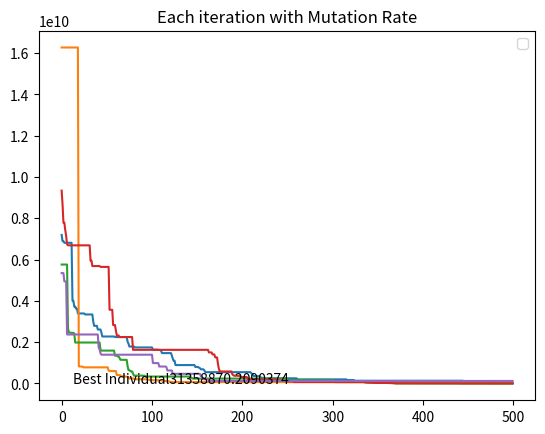
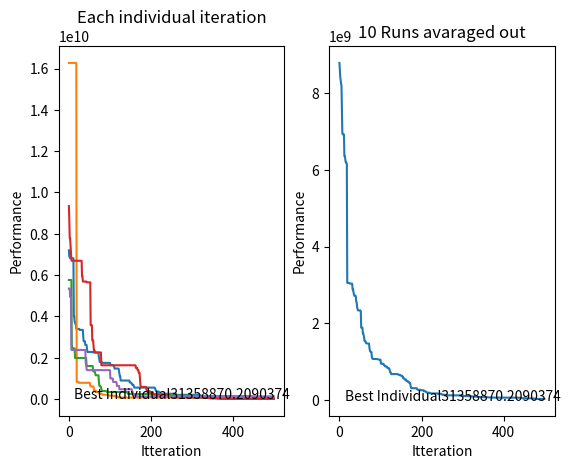

Generate these figures, in order, with matplotlib:
import random
import decimal
import copy
import matplotlib.pyplot as plt
from math import cos
from math import pi
from math import exp
from math import sqrt

#Epoches 
iteration = 500
#Number of genes
P = 50
#Number of chromosomes in gene
N = 10

bestIndividual = []
avarageInd = []

#rosenbrock_function -100 <= x <= 100
#ackley_function -32 <= x <= 32
upperbound = 100
lowerbound = -100

#Class for each individual 
class individual:
    def __init__(self):
        self.gene = [0]*N
        self.fitness = 0

#Works out the avarage individual from a generation
def work_out_avarage(offspring):
    result = 0
    for x in range(P):
        result += offspring[x].fitness
    avarageInd.append(result / len(offspring))

#Gets the best individual from population and the worst from offspring and swaps them
def get_best_ind(offspring, population, previous_best):
    bestInd = offspring[0]
    for i in range(P):  
        if(offspring[i].fitness < bestInd.fitness):
            #gets best individual from generation
            bestInd = offspring[i]

    #get best individual from population
    pop_index = 0
    best_pop = population[0]
    for i in range(P):
        if(best_pop.fitness > population[i].fitness):
            best_pop = population[i]
            pop_index = i
            
    #get worst individual from offspring
    offspring_index = 0
    worst_offspring = offspring[0]
    for i in range(P):
        if(worst_offspring.fitness < offspring[i].fitness):
            worst_offspring = offspring[i]
            offspring_index = i

    #replace best from pop with worst in offspring
    offspring[offspring_index] = population[pop_index]

    #compare the previous individual with the current one
    if(previous_best.fitness > bestInd.fitness):
        previous_best = bestInd

        bestIndividual.append(bestInd)
    else:
        bestIndividual.append(previous_best)

    return previous_best, offspring

#Gets the total population fitness
def get_total_fitness(population):
    total = 0
    for x in range(len(population)):
        if(population[x].fitness == 0):
            pass
        else:
            total += population[x].fitness
    return total

######################
# Rastrigin function #
######################
def rastrigin_function(ind):
    fitness = 0
    # n = length
    size = len(ind.gene)
    #Adds the fitness of a genes fitness
    for x in range(size):
        value = ind.gene[x]
        fit = (value ** 2 - 10 * cos(2 * pi * value))
        fitness = fit + fitness
 
    result = (10 * size) + fitness
    return result

#####################
#Rosenbrock function#
#####################
def rosenbrock_function(ind):
    fitness = 0
    #n = length of individual gene
    
    for i in range(N - 1):
        x = ind.gene[i]
        x2 = ind.gene[i + 1]

        p1 = 100 * (x2 - (x ** 2)) ** 2
        p2 = (1 - x) ** 2

        fitness += (p1 + p2)

    return fitness

#################
#Ackley function#
#################
def ackley_function(ind):
    fitness = 0
    p1 = 0
    p2 = 0
    n = len(ind.gene)
    #the sum of both sigma formulas
    for i in range(n):
        x = ind.gene[i]
        p1 += x * x
        p2 += cos(2 * pi * x)

    fitness = -20 * exp(-0.2 * sqrt(p1 / n)) - exp(p2 / n)

    return fitness

def get_fitness(population):
    for x in range(0, P):
        population[x].fitness = rosenbrock_function(population[x])
        # population[x].fitness = ackley_function(population[x])
    return population
    

#will generate a random population of individuals
def init_pop():
    population = []
    # ind = individual()
    #looping over the population and append random values
    for x in range(0, P):
        tempgene = []
        #giving each individual a random number
        for y in range(0, N):
            tempgene.append(random.uniform(lowerbound,upperbound))

        newind = individual()

        #copy random genes to a new individual
        newind.gene = tempgene.copy()
        population.append(newind)

    
    population = get_fitness(population)    
    #Returns the random population of floats
    return population
   
#Tournament selection 
def tournament_selection(population):
    #Define offspring for better solution
    offspring = []
    #Parent Selection
    for x in range(0, P):
        #gets random parent from the population
        p1 = random.randint(0, P-1)
        #sets it to a offspring
        off1 = population[p1]

        #Gets random parent for poulation
        p2 = random.randint(0, P-1)
        #sets it to a offspring
        off2 = population[p2]

        #compares the parents fitness to the other 
        if(off1.fitness > off2.fitness):
            offspring.append(off2)
        else:
            offspring.append(off1)
        
    return offspring

#Roulette wheel selection for minimisation function
def roulette_wheel_selection(population):
    offspring = []
    
    max_total_fitness = get_total_fitness(population)
    
    for x in range(P):
        selection_point = random.uniform(max_total_fitness,0)
    
        running_total = 0
        j = 0
        while(running_total >= selection_point):
            if(population[j].fitness == 0):
                pass
            else:
                running_total += population[j].fitness
                j += 1

        offspring.append(population[j - 1])

    return offspring

#Multi point crossover
#Will select a start and end point and then swap everything inbetween
def multi_point_crossover(offspring):
    #set gap size
    gap = 3

    off1 = individual()
    off2 = individual()
    temp = individual()

    for i in range(0,P - 1):
        off1 = copy.deepcopy(offspring[i])
        off2 = copy.deepcopy(offspring[i+1])
        temp = copy.deepcopy(offspring[i])

        start_point = random.randint(1, N)
        end_point = start_point + gap

        if(end_point > N):
            end_point -= gap

        for x in range(start_point, end_point ):
            #grap value @ x from off1 and swap with value @ x from off2
            off1.gene[x] = off2.gene[x]
            off2.gene[x] = temp.gene[x]
        
        offspring[i] = copy.deepcopy(off1)
        offspring[i + 1] = copy.deepcopy(off2)
            
    return offspring

def whole_arithmetic_crossover(offspring):
    off1 = individual()
    off2 = individual()

    for i in range(0, P-1):
        off1 = copy.deepcopy(offspring[i])
        off2 = copy.deepcopy(offspring[i + 1])

        for x in range(0, N - 1):
            result = (off1.gene[x] + off2.gene[x]) / 2
            off1.gene[x] = result
            off2.gene[x] = result 

        offspring[i] = copy.deepcopy(off1)
        offspring[i + 1] = copy.deepcopy(off2)
        
    return offspring

#single point crossover 
def crossover(offspring):
    ''' 
    Single point cross over will pick a random point in the gene pool and swap everyuthing from one
    side to the other
    '''
    off1 = individual()
    off2 = individual()
    temp = individual()

    for i in range(0,P,2):
        #Get 2 different offspring to crossover with
        off1 = copy.deepcopy(offspring[i])
        off2 = copy.deepcopy(offspring[i+1])
        temp = copy.deepcopy(offspring[i])

        #random selection point in the genes
        crosspoint = random.randint(1,N)
        for j in range(crosspoint, N):
            off1.gene[j] = off2.gene[j]
            off2.gene[j] = temp.gene[j]
        
        offspring[i] = copy.deepcopy(off1)
        offspring[i + 1] = copy.deepcopy(off2)

    return offspring

def gaussian_mutation(offspring, mutation_rate ,diviation):

    for i in range(P):
        for j in range(N):
            rand_num = random.random()
            if(rand_num < mutation_rate):
                alter = random.gauss(0,diviation)
                offspring[i].gene[j] = offspring[i].gene[j] * alter
                if(offspring[i].gene[j] > upperbound):
                    offspring[i].gene[j] = upperbound
                elif(offspring[i].gene[j] < lowerbound):
                    offspring[i].gene[j] = upperbound
    return offspring

#Mutation for reels 
def mutation(offspring, mutation_rate, MUTSTEP):
    #Loops over each individual in the population
    for i in range(P):
        #loops over each gene in an individual
        for j in range(N):
            #gets random float value
            rand_num = random.random()
            #defining the chance that a gene will mutate
            if(rand_num < mutation_rate):    
                #gets a gene to alter between 0 and the mutation step
                alter = random.uniform(0,MUTSTEP)
                flip = random.randint(0, 1)
                if (flip == 0):
                    #mutate the bit by adding the alter to the gene
                    offspring[i].gene[j]=offspring[i].gene[j] + alter
                    if(offspring[i].gene[j] > upperbound):
                        offspring[i].gene[j] = upperbound
                else:
                    offspring[i].gene[j] = offspring[i].gene[j] - alter

                    if(offspring[i].gene[j] < lowerbound):
                        offspring[i].gene[j] = lowerbound

    return offspring

#loop through 2d array for how many elements are in each array
def work_out_graph_avarage(avarage):
    temp = []
    for count in range(iteration):
        result = 0
        for x in avarage:
            for y_index, y in enumerate(x):
                if(y_index == count):
                    result += y
        temp.append(result / len(avarage))

    return temp

def put_bestind():
    return [bestIndividual[x].fitness for x in range(len(bestIndividual))]

def get_avarage_best(avarage5Best):
    result = 0
    for x in avarage5Best:
        result += x[-1]
    return result / len(avarage5Best)
    


def graph(avarage5Best, mut_rate_array):
    
    avarageBest = get_avarage_best(avarage5Best)
    avarage = work_out_graph_avarage(avarage5Best)


    plt.title("Each iteration with Mutation Rate")
    plt.text(13,8,'Best Individual'+str(avarageBest))
    for index,x in enumerate(avarage5Best):
        
        plt.plot(x)

    plt.legend()
    

    figure, axis = plt.subplots(1,2)
    
    axis[0].text(13,8,'Best Individual'+str(avarageBest))
    axis[0].set_title("Each individual iteration")
    axis[0].set_xlabel("Itteration")
    axis[0].set_ylabel("Performance")

    for x in avarage5Best:
        axis[0].plot(x)                          

    axis[1].text(13,8,'Best Individual'+str(avarageBest))
    axis[1].set_title("10 Runs avaraged out")
    axis[1].set_xlabel("Itteration")
    axis[1].set_ylabel("Performance")
    axis[1].plot(avarage)

    for index,x in enumerate(avarage5Best):
        print("{} : {}".format(mut_rate_array[index], x[-1]))

    print("Best individual = ", avarageBest)


    plt.show()


def main():
    avarage5Best = []
    
    mutation_rate_array = [0.2, 0.4, 0.6, 0.8, 1]

    #gets avarage of each mutation rate
    for i in range(5):
        mutation_rate = mutation_rate_array[i]
        # mutation_rate = 1
        MUTSTEP = 5
        diviation = 0.2

        population = init_pop()
        previous_best = individual()
        previous_best = population[0] 

        for epoch in range(iteration):
            # offspring = tournament_selection(population)
            offspring = roulette_wheel_selection(population)
            
            # offspring = crossover(offspring) 
            offspring = whole_arithmetic_crossover(offspring)
            # offspring = multi_point_crossover(offspring)

            offspring = mutation(offspring, mutation_rate, MUTSTEP)
            # offspring = gaussian_mutation(offspring, mutation_rate ,diviation)
            
            offspring = get_fitness(offspring)

            previous_best,offspring = get_best_ind(offspring, population, previous_best)
            work_out_avarage(offspring)

            #Copy offspring over to the new population 
            population = copy.deepcopy(offspring) 

        tempBest = put_bestind()
        avarage5Best.append(tempBest)
        avarage5Best = copy.deepcopy(avarage5Best)
        bestIndividual.clear()
        avarageInd.clear()

    graph(avarage5Best, mutation_rate_array)

main()




